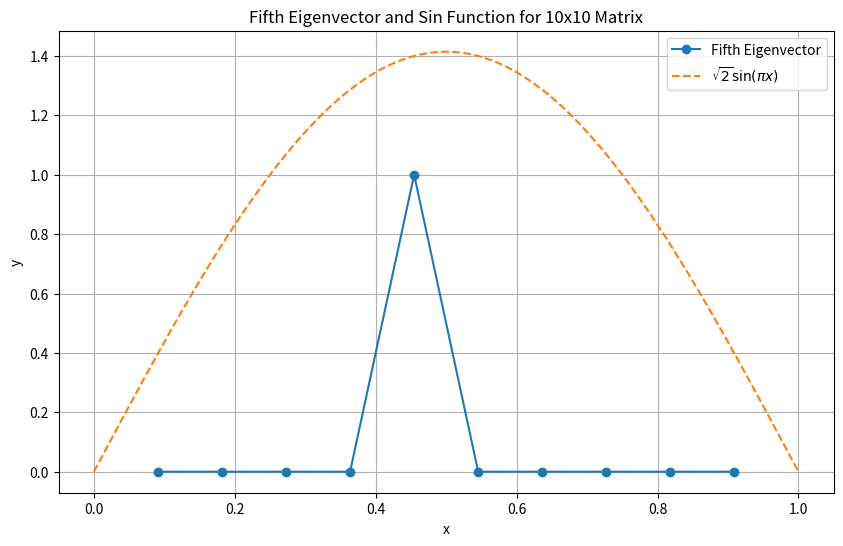

Reproduce this figure in Python.
import numpy as np
import matplotlib.pyplot as plt


# Set the variable matrix_dimension to (10)
matrix_dimension = 10

# Adjust the scale factor
s = 1 / (2 * (1 / (matrix_dimension + 1))**2)

# Create the array for the diagonal values using the new matrix_dimension
values = np.array([2 - matrix_dimension**2] + [-12 - i*10 for i in range(1, matrix_dimension)])

# Construct the 10x10 matrix H
H = s * np.diagflat(values)

# Find the eigenvalues and eigenvectors of the new H matrix
eigenvalues, eigenvectors = np.linalg.eig(H)

# Set the x_values for plotting the fifth eigenvector of the 10x10 matrix
x_values = np.linspace(1 / (matrix_dimension + 1), matrix_dimension / (matrix_dimension + 1), matrix_dimension)
fifth_eigenvector = eigenvectors[:, 4]

# Define the range for the sin function plot
x_range = np.linspace(0, 1, 1000)
sin_function = np.sqrt(2) * np.sin(np.pi * x_range)

# Plotting
plt.figure(figsize=(10, 6))
plt.plot(x_values, fifth_eigenvector, label='Fifth Eigenvector', marker='o')
plt.plot(x_range, sin_function, label=r'$\sqrt{2} \sin(\pi x)$', linestyle='--')
plt.legend()
plt.xlabel('x')
plt.ylabel('y')
plt.title('Fifth Eigenvector and Sin Function for 10x10 Matrix')
plt.grid(True)
plt.show()
